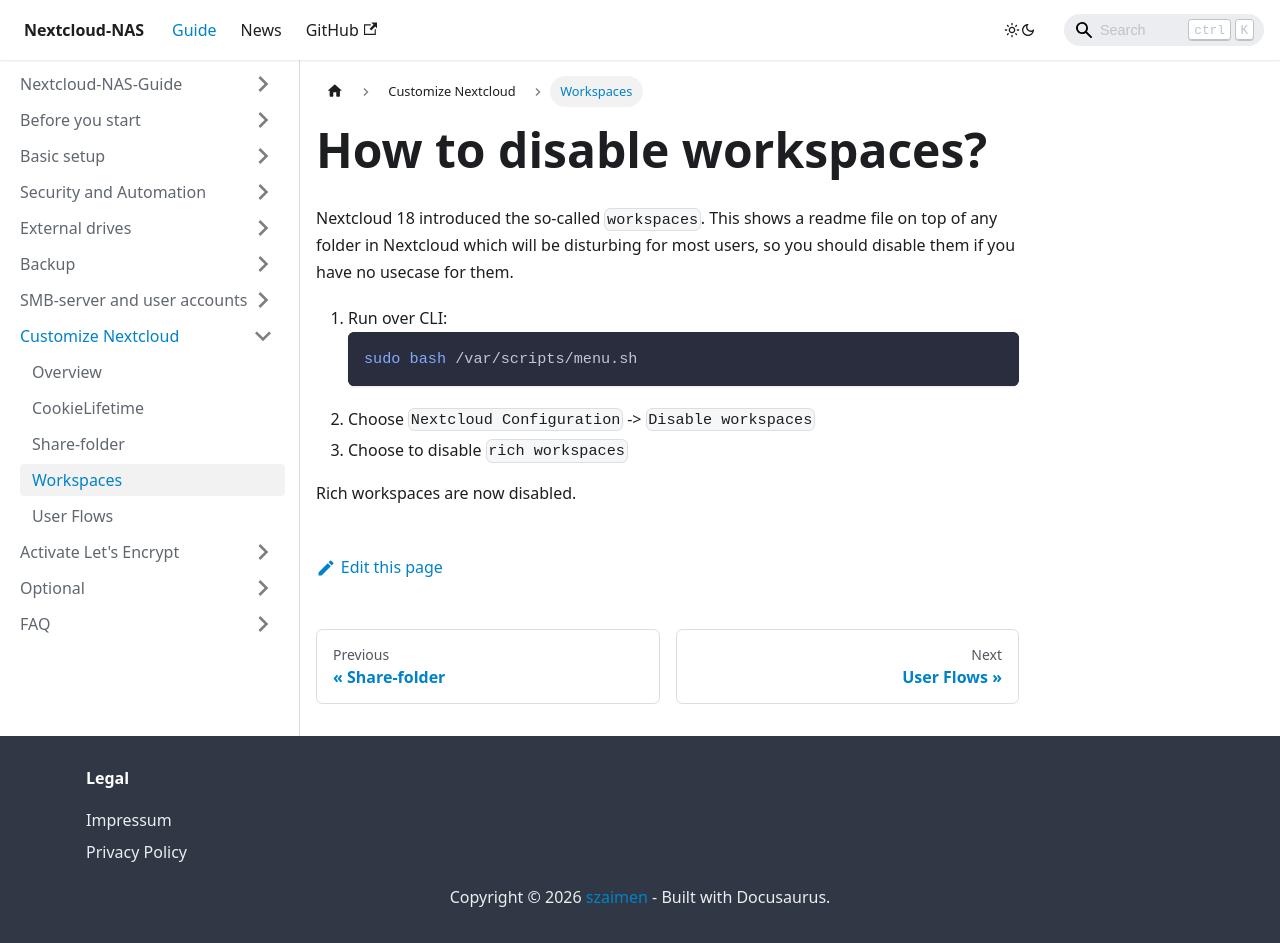

repository: szaimen/Nextcloud-NAS-Guide · page: docs/workspaces/index.html · generator: docusaurus

---
id: workspaces
title: How to disable workspaces?
sidebar_label: Workspaces
---

Nextcloud 18 introduced the so-called `workspaces`. This shows a readme file on top of any folder in Nextcloud which will be disturbing for most users, so you should disable them if you have no usecase for them.

1. Run over CLI:
    ```shell
    sudo bash /var/scripts/menu.sh
    ```
1. Choose `Nextcloud Configuration` -> `Disable workspaces`
1. Choose to disable `rich workspaces`

Rich workspaces are now disabled.
